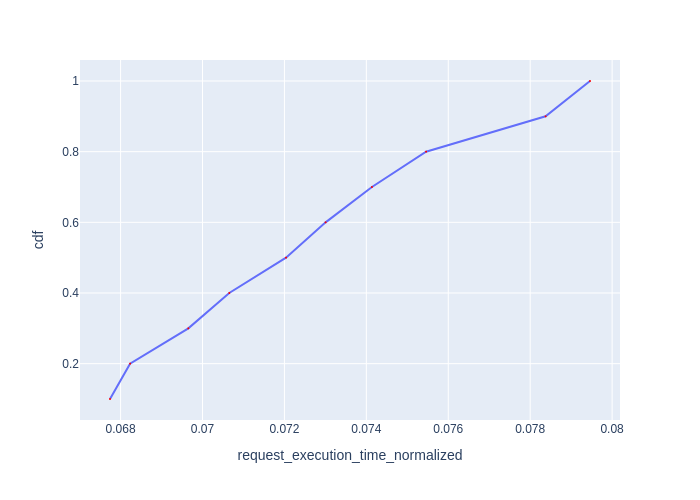

The file beside this chart, header and first rows:
Request Id, request_execution_time_normalized, cdf
0_3, 0.06774, 0.1
0_1, 0.06823, 0.2
0_4, 0.06965, 0.3
0_7, 0.07065, 0.4
0_5, 0.07204, 0.5
0_8, 0.07301, 0.6
0_9, 0.07414, 0.7
0_6, 0.07546, 0.8
0_2, 0.07838, 0.9
0_0, 0.07946, 1.0
